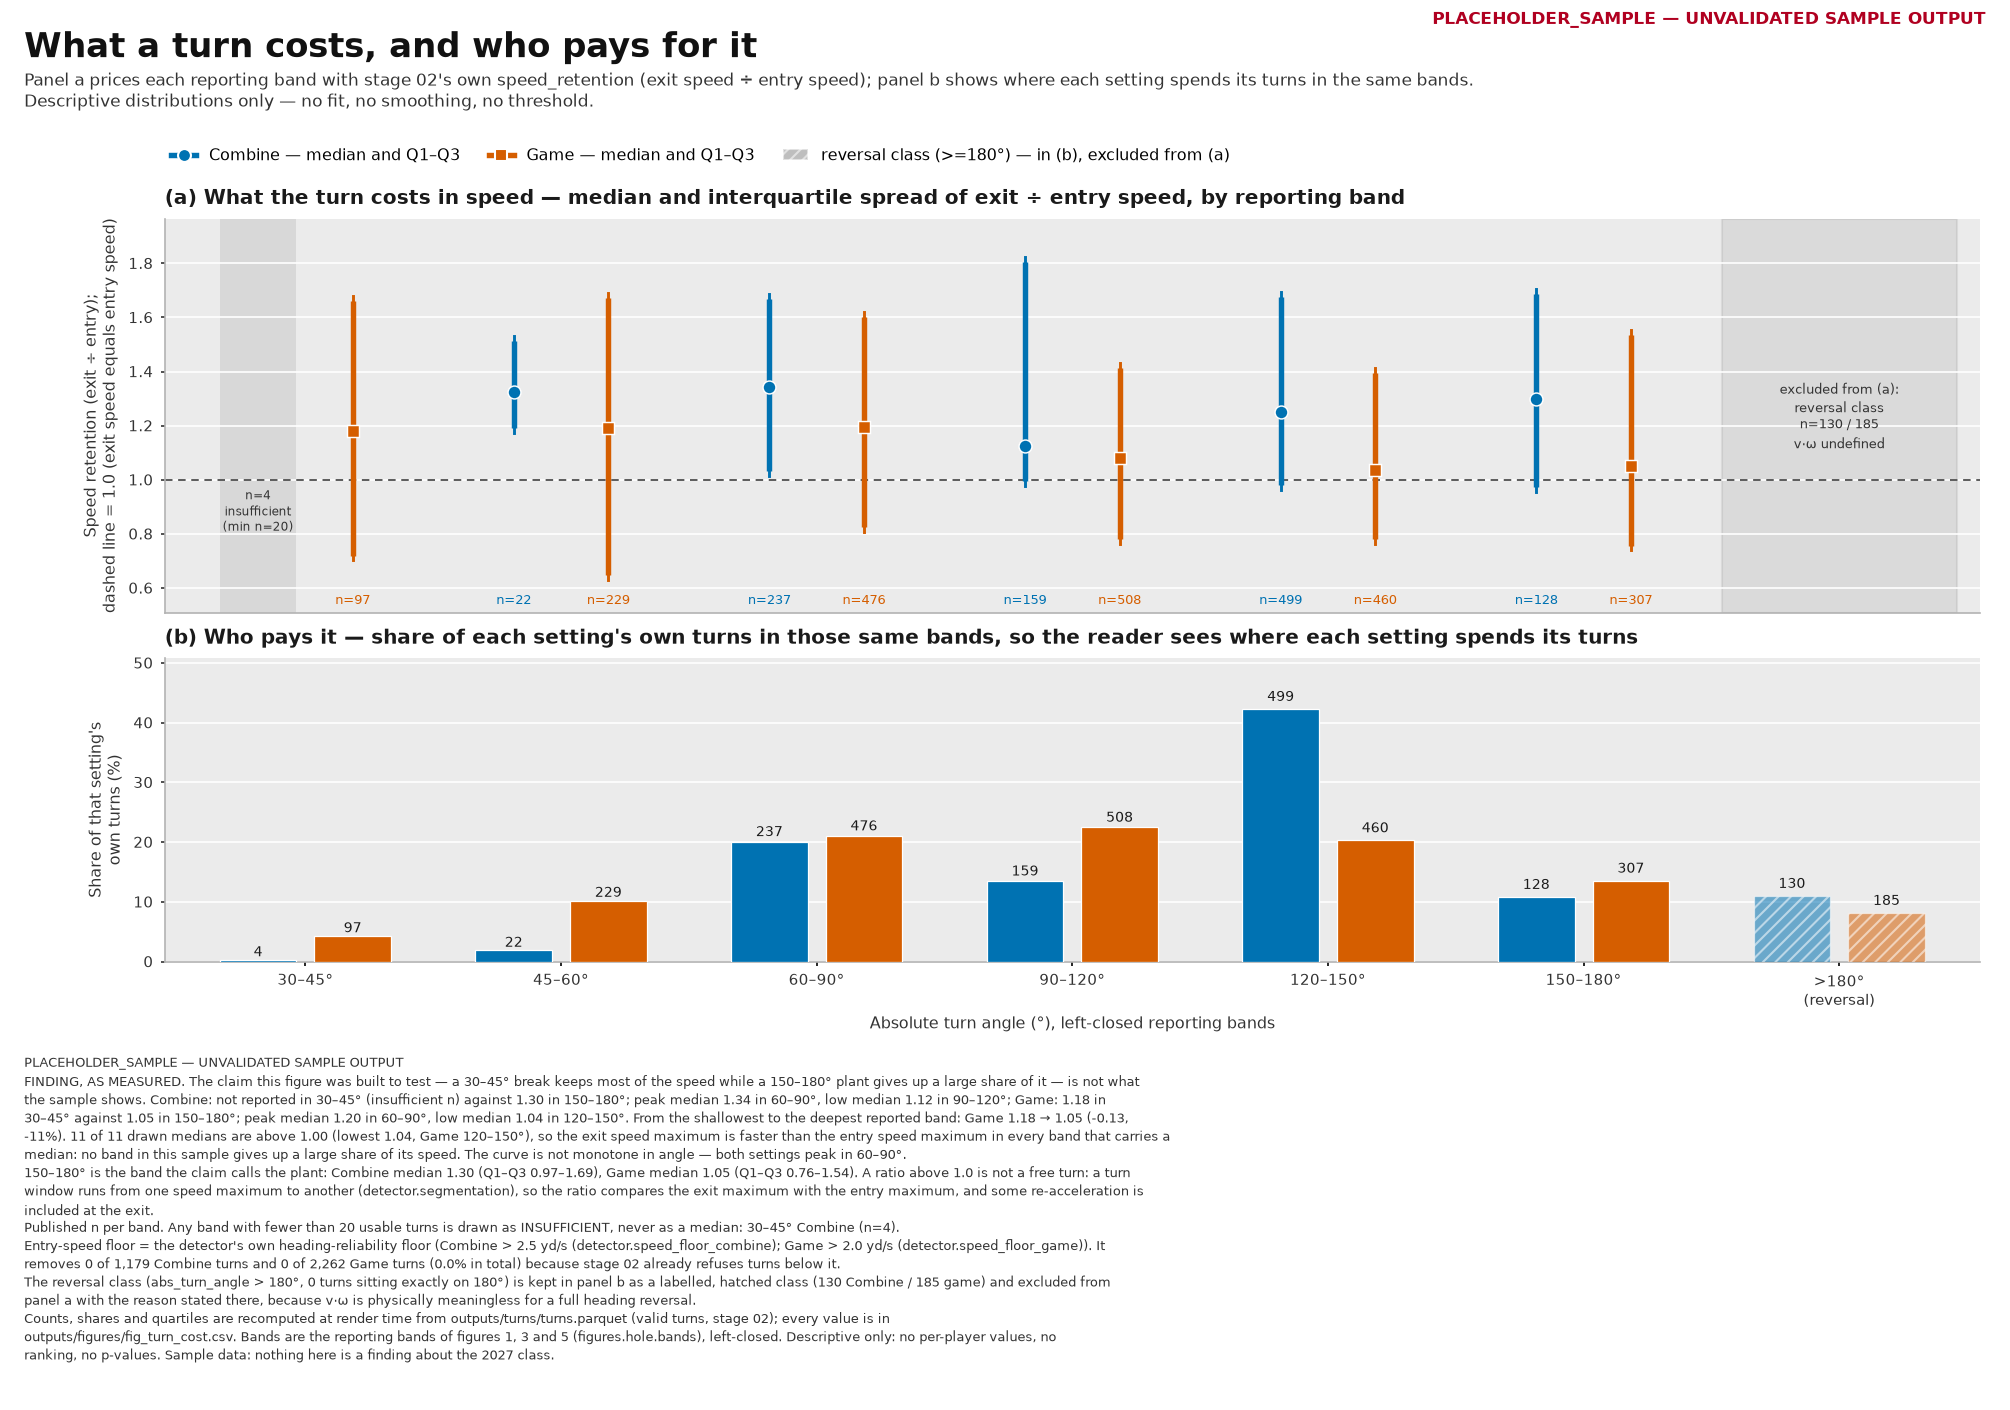

Values plotted in this chart, from the file beside it:
provenance, label, config_sha, band_index, band, band_low_deg, band_high_deg, is_reversal_class, setting, count, setting_total, share_within_setting, share_pct, entry_speed_floor_yd_s, entry_speed_floor_key, n_below_speed_floor, n_missing_retention, n_retention, q1_retention, median_retention, q3_retention, iqr_retention, insufficient, insufficient_reason
PLACEHOLDER_SAMPLE, UNVALIDATED SAMPLE OUTPUT, dfcee84a2dcd00b7, 1, 30–45°, 30.0, 45.0, False, combine, 4, 1179, 0.003393, 0.3393, 2.5, detector.speed_floor_combine, 0, 0, 4, 1.163, 1.569, 1.997, 0.8332, True, insufficient: n=4 < min_n=20 (too few tu…
PLACEHOLDER_SAMPLE, UNVALIDATED SAMPLE OUTPUT, dfcee84a2dcd00b7, 1, 30–45°, 30.0, 45.0, False, game, 97, 2262, 0.04288, 4.288, 2.0, detector.speed_floor_game, 0, 0, 97, 0.7201, 1.18, 1.661, 0.9407, False, 
PLACEHOLDER_SAMPLE, UNVALIDATED SAMPLE OUTPUT, dfcee84a2dcd00b7, 2, 45–60°, 45.0, 60.0, False, combine, 22, 1179, 0.01866, 1.866, 2.5, detector.speed_floor_combine, 0, 0, 22, 1.193, 1.325, 1.512, 0.32, False, 
PLACEHOLDER_SAMPLE, UNVALIDATED SAMPLE OUTPUT, dfcee84a2dcd00b7, 2, 45–60°, 45.0, 60.0, False, game, 229, 2262, 0.1012, 10.12, 2.0, detector.speed_floor_game, 0, 0, 229, 0.648, 1.19, 1.673, 1.025, False, 
PLACEHOLDER_SAMPLE, UNVALIDATED SAMPLE OUTPUT, dfcee84a2dcd00b7, 3, 60–90°, 60.0, 90.0, False, combine, 237, 1179, 0.201, 20.1, 2.5, detector.speed_floor_combine, 0, 0, 237, 1.033, 1.343, 1.668, 0.6348, False, 
PLACEHOLDER_SAMPLE, UNVALIDATED SAMPLE OUTPUT, dfcee84a2dcd00b7, 3, 60–90°, 60.0, 90.0, False, game, 476, 2262, 0.2104, 21.04, 2.0, detector.speed_floor_game, 0, 0, 476, 0.8241, 1.196, 1.603, 0.779, False, 
PLACEHOLDER_SAMPLE, UNVALIDATED SAMPLE OUTPUT, dfcee84a2dcd00b7, 4, 90–120°, 90.0, 120.0, False, combine, 159, 1179, 0.1349, 13.49, 2.5, detector.speed_floor_combine, 0, 0, 159, 0.9942, 1.125, 1.806, 0.8115, False, 
PLACEHOLDER_SAMPLE, UNVALIDATED SAMPLE OUTPUT, dfcee84a2dcd00b7, 4, 90–120°, 90.0, 120.0, False, game, 508, 2262, 0.2246, 22.46, 2.0, detector.speed_floor_game, 0, 0, 508, 0.7819, 1.079, 1.414, 0.6324, False, 
PLACEHOLDER_SAMPLE, UNVALIDATED SAMPLE OUTPUT, dfcee84a2dcd00b7, 5, 120–150°, 120.0, 150.0, False, combine, 499, 1179, 0.4232, 42.32, 2.5, detector.speed_floor_combine, 0, 0, 499, 0.9819, 1.252, 1.674, 0.6925, False, 
PLACEHOLDER_SAMPLE, UNVALIDATED SAMPLE OUTPUT, dfcee84a2dcd00b7, 5, 120–150°, 120.0, 150.0, False, game, 460, 2262, 0.2034, 20.34, 2.0, detector.speed_floor_game, 0, 0, 460, 0.7811, 1.036, 1.394, 0.6129, False, 
PLACEHOLDER_SAMPLE, UNVALIDATED SAMPLE OUTPUT, dfcee84a2dcd00b7, 6, 150–180°, 150.0, 180.0, False, combine, 128, 1179, 0.1086, 10.86, 2.5, detector.speed_floor_combine, 0, 0, 128, 0.9733, 1.3, 1.686, 0.7127, False, 
PLACEHOLDER_SAMPLE, UNVALIDATED SAMPLE OUTPUT, dfcee84a2dcd00b7, 6, 150–180°, 150.0, 180.0, False, game, 307, 2262, 0.1357, 13.57, 2.0, detector.speed_floor_game, 0, 0, 307, 0.757, 1.049, 1.536, 0.7788, False, 
PLACEHOLDER_SAMPLE, UNVALIDATED SAMPLE OUTPUT, dfcee84a2dcd00b7, 7, >180°, 180.0, , True, combine, 130, 1179, 0.1103, 11.03, 2.5, detector.speed_floor_combine, 0, 0, 130, , , , , True, reversal class (>=180 deg): v-omega meas…
PLACEHOLDER_SAMPLE, UNVALIDATED SAMPLE OUTPUT, dfcee84a2dcd00b7, 7, >180°, 180.0, , True, game, 185, 2262, 0.08179, 8.179, 2.0, detector.speed_floor_game, 0, 0, 185, , , , , True, reversal class (>=180 deg): v-omega meas…
